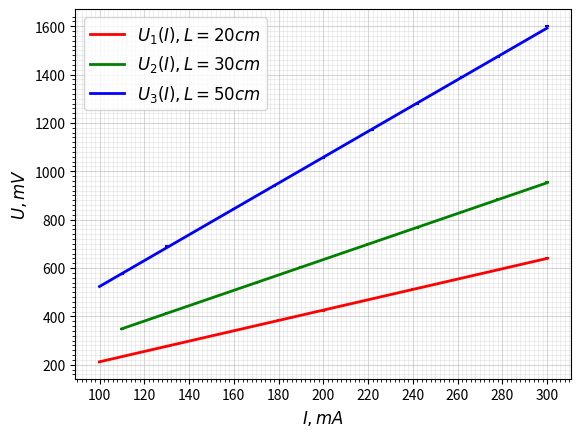

Write the Python code that produced this figure.
import numpy as np
import matplotlib.pyplot as plt

# dots and errors
I_1 = [300,
278,
258,
240,
218,
200,
180,
160,
130,
100
]

I_2 = [300,
278,
262,
242,
220,
190,
170,
150,
130,
110
]

I_3 = [300,
278,
262,
242,
222,
200,
178,
160,
130,
110
]

U_1 = [640,
592,
552,
512,
463,
424,
385,
340,
278,
212,
]

U_2 = [955,
884,
830,
764,
699,
603,
540,
476,
416,
347,
]

U_3 = [1601,
1474,
1388,
1279,
1170,
1053,
940,
844,
693,
576,
]
'''fig, ax = plt.subplots()
ax.minorticks_on()

ax.grid(which='major',
        color = 'b',
        linewidth = 1)

ax.grid(which='minor',
        color = 'b',
        linestyle = ':')

fig.set_figwidth(12)
fig.set_figheight(60)'''

def govno():
    import numpy as np
    import matplotlib.pyplot as plt
    fig = plt.figure()
    ax = fig.add_subplot(1,1,1)
    #major ticks every 20, minor ticks every 5
    majorx_ticks = np.arange(0, 400, 20)
    minorx_ticks = np.arange(0, 400, 2)
    majory_ticks = np.arange(0, 1650, 200)
    minory_ticks = np.arange(0, 1650, 20)
    ax.set_xticks(majorx_ticks)
    ax.set_xticks(minorx_ticks, minor=True)
    ax.set_yticks(majory_ticks)
    ax.set_yticks(minory_ticks, minor=True)
    # and a corresponding grid ax.grid(which='both')
    #  or if you want differnet settings for the grids:
    ax.grid(which='minor', alpha=0.2)
    ax.grid(which='major', alpha=0.5)
govno()

plt.errorbar(I_1, U_1, xerr=0.75, yerr=0.07, ls='none', color='red')
plt.errorbar(I_2, U_2, xerr=0.75, yerr=0.07, ls='none', color='green')
plt.errorbar(I_3, U_3, xerr=0.75, yerr=0.07, ls='none', color='blue')
# line functions
p1 = np.polyfit(I_1, U_1, deg=1)
p1_f = np.poly1d(p1)
p2 = np.polyfit(I_2, U_2, deg=1)
p2_f = np.poly1d(p2)
p3 = np.polyfit(I_3, U_3, deg=1)
p3_f = np.poly1d(p3)
# lines
I1 = np.arange(100, 300, 0.01)
I2 = np.arange(110, 300, 0.01)
I3 = np.arange(100, 300, 0.01)
plt.plot(I1, p1_f(I1), label=r'$U_1(I), L = 20 cm$', color='red', linewidth = 2)
plt.plot(I2, p2_f(I2), label=r'$U_2(I), L = 30 cm$', color='green', linewidth = 2)
plt.plot(I3, p3_f(I3), label=r'$U_3(I), L = 50 cm$', color='blue', linewidth = 2)
# grid and labels

plt.legend(loc='best', fontsize=12)
plt.xlabel(r'$I, mA$', fontsize=12)
plt.ylabel(r'$U, mV$', fontsize=12)

plt.show()